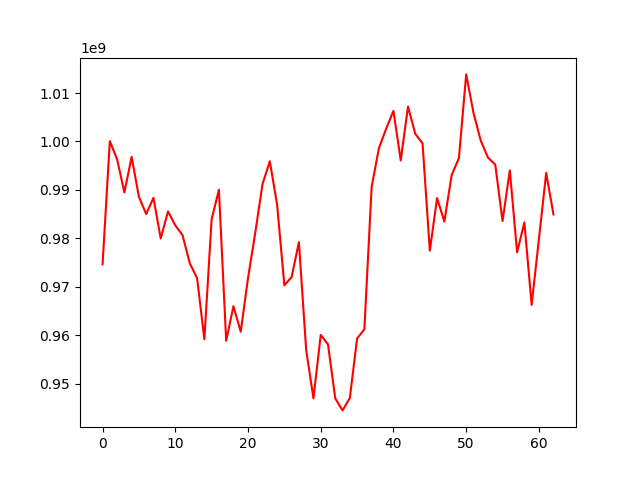

Values plotted in this chart, from the file beside it:
, 0
0, 974650821
1, 1000063611
2, 996345274
3, 989479790
4, 996835034
5, 988567763
6, 985038850
7, 988373865
8, 979996073
9, 985580466
10, 982702963
11, 980675007
12, 974844683
13, 971823428
14, 959210120
15, 983944512
16, 990036313
17, 958889450
18, 966023848
19, 960746775
20, 971817325
21, 981180921
22, 991230825
23, 995920706
24, 986988979
25, 970329155
26, 972041417
27, 979228951
28, 956960889
29, 947025853
30, 960109499
31, 958142720
32, 946989874
33, 944526978
34, 947062519
35, 959364580
36, 961251087
37, 990626408
38, 998621144
39, 1002651584
40, 1006311486
41, 996097877
42, 1007202934
43, 1001571236
44, 999612394
45, 977466856
46, 988329135
47, 983485855
48, 993048368
49, 996562714
50, 1013841850
51, 1005958896
52, 1000190782
53, 996679550
54, 995222492
55, 983593664
56, 994037308
57, 977138259
58, 983304317
59, 966288638
... 3 more rows
